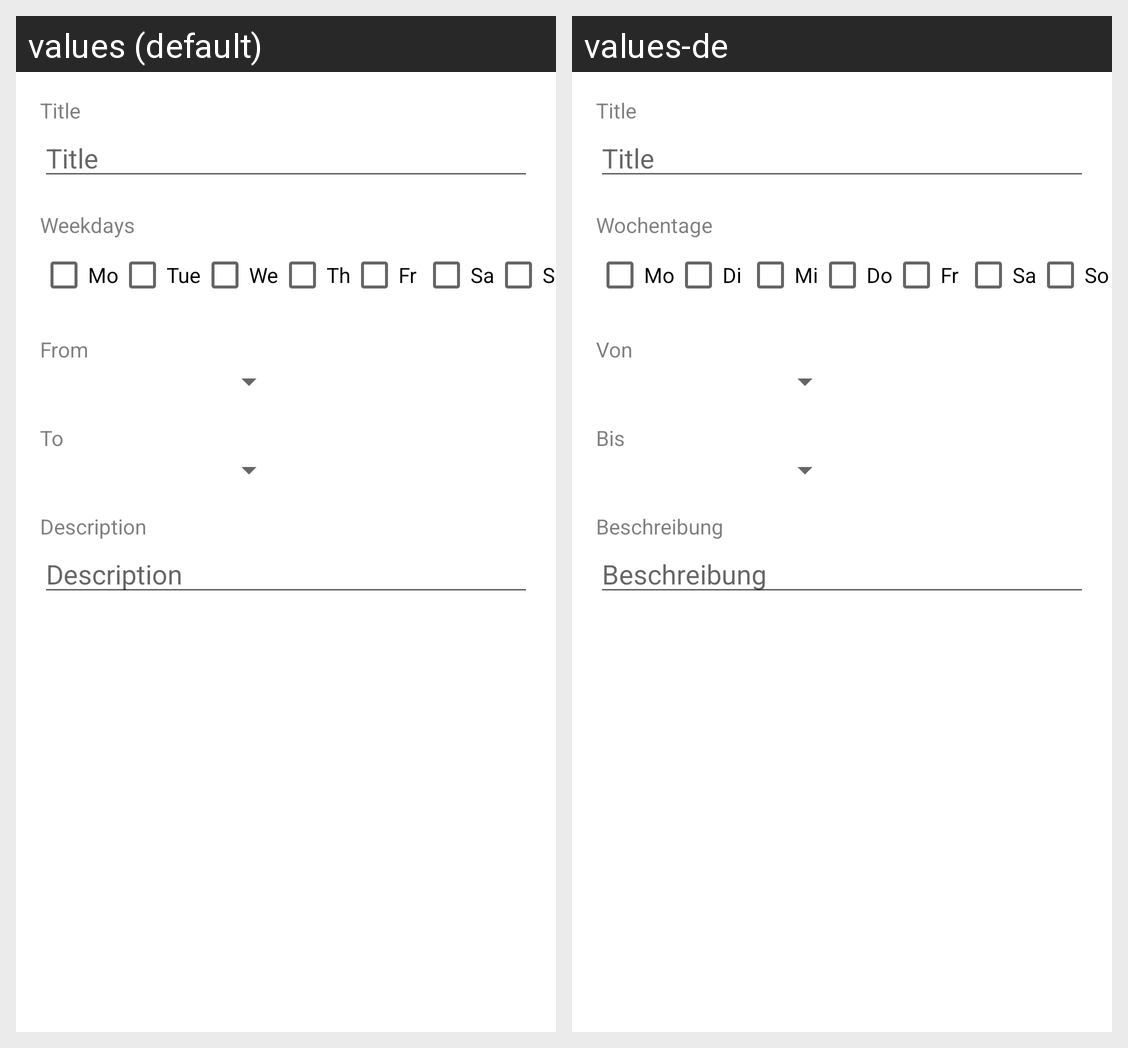

Here is an Android app screen in its default locale and in the app's own translations. Write out the translated-string differences for the strings that appear on this screen.
Android screen res/layout/fragment_edit_running_schedule_entry.xml rendered under 2 locales, left to right: values (default), values-de. Device: Nexus 5 (rendered at 1080×1920; each locale shown at half size, 540×960, under a caption strip naming it); theme Theme.RunningApp.
Strings drawn on this screen, with the default value and each locale's value (text and hints the layout hard-codes, and strings that could not be matched under every locale, appear in the picture but are not listed):

title
  values: Title
  values-de: Title

weekdays
  values: Weekdays
  values-de: Wochentage

monday
  values: Mo
  values-de: Mo

tuesday
  values: Tue
  values-de: Di

wednesday
  values: We
  values-de: Mi

thursday
  values: Th
  values-de: Do

friday
  values: Fr
  values-de: Fr

saturday
  values: Sa
  values-de: Sa

sunday
  values: So
  values-de: So

from
  values: From
  values-de: Von

to
  values: To
  values-de: Bis

description
  values: Description
  values-de: Beschreibung
